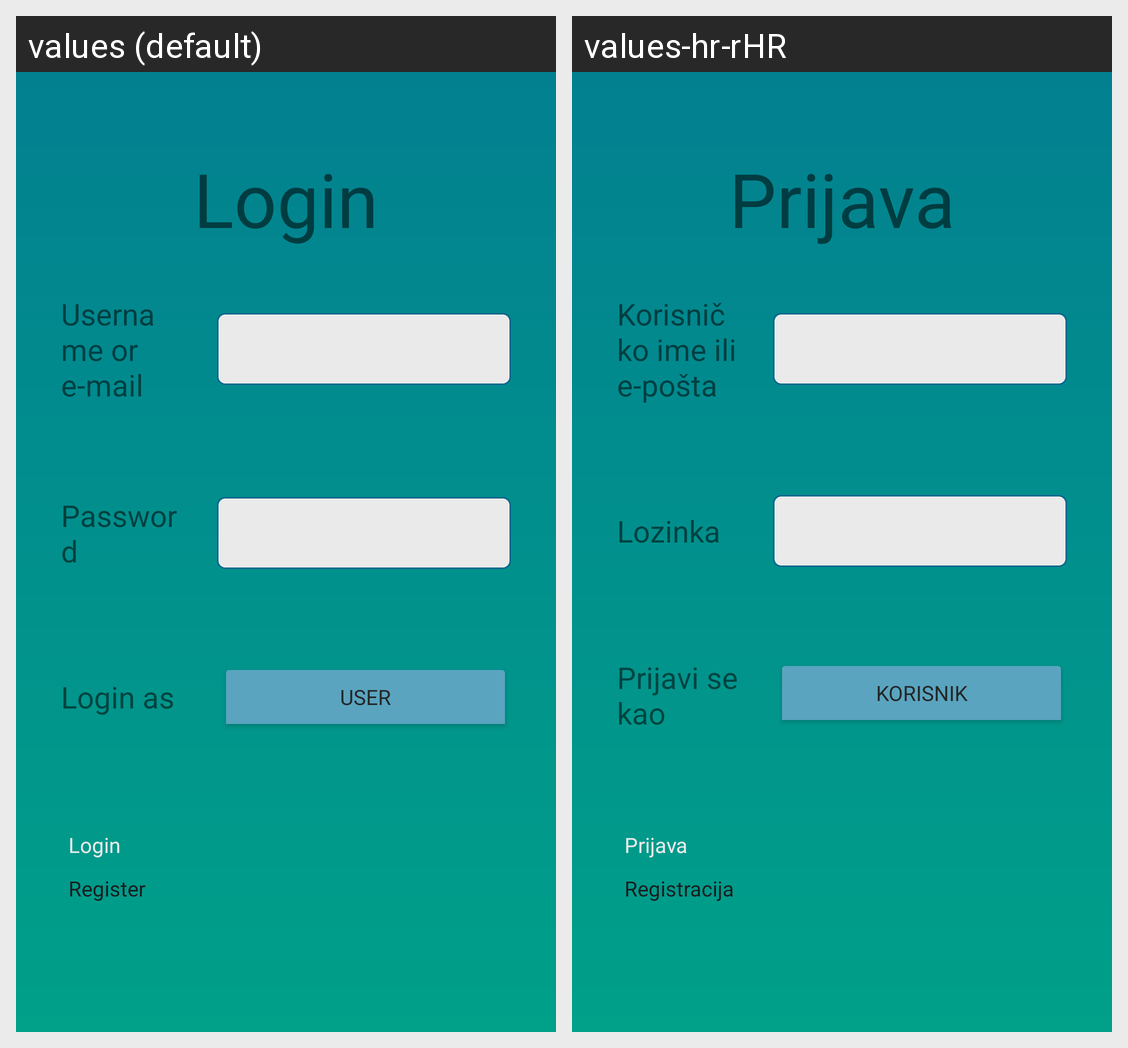

Here is an Android app screen in its default locale and in the app's own translations. Write out the translated-string differences for the strings that appear on this screen.
Android screen res/layout/activity_login.xml rendered under 2 locales, left to right: values (default), values-hr-rHR. Device: Nexus 5 (rendered at 1080×1920; each locale shown at half size, 540×960, under a caption strip naming it); theme Theme.App.
Strings drawn on this screen, with the default value and each locale's value (text and hints the layout hard-codes, and strings that could not be matched under every locale, appear in the picture but are not listed):

login
  values: Login
  values-hr-rHR: Prijava

login_credential
  values: Username or e-mail
  values-hr-rHR: Korisničko ime ili e-pošta

password
  values: Password
  values-hr-rHR: Lozinka

login_as
  values: Login as
  values-hr-rHR: Prijavi se kao

user
  values: User
  values-hr-rHR: Korisnik

register
  values: Register
  values-hr-rHR: Registracija
